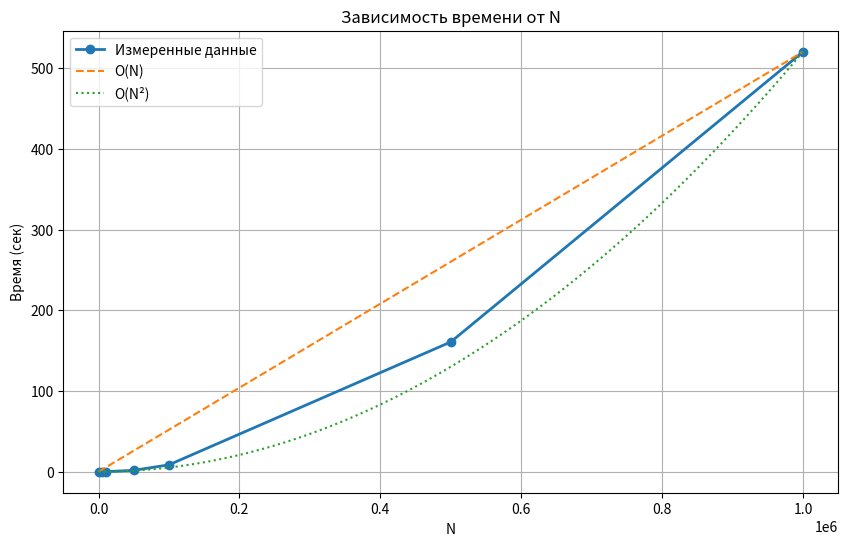

This chart was generated by the following Python code:
import matplotlib.pyplot as plt
import numpy as np

n = np.array([1000, 5000, 10000, 50000, 100000, 500000, 1000000])
time = np.array([0.001498, 0.035686, 0.113774, 1.69566, 8.54363, 160.82, 520.498])


k = np.linspace(0, 1000000, 100)

o_n = (time[-1] / n[-1]) * k
o_n2 = (time[-1] / (n[-1]**2)) * (k**2)

plt.figure(figsize=(10, 6))
plt.plot(n, time, 'o-', label='Измеренные данные', color='tab:blue', linewidth=2)
plt.plot(k, o_n, '--', label='O(N)', color='tab:orange')
plt.plot(k, o_n2, ':', label='O(N²)', color='tab:green')

plt.title('Зависимость времени от N')
plt.xlabel('N')
plt.ylabel('Время (сек)')
plt.grid(True)
plt.legend()
plt.show()
